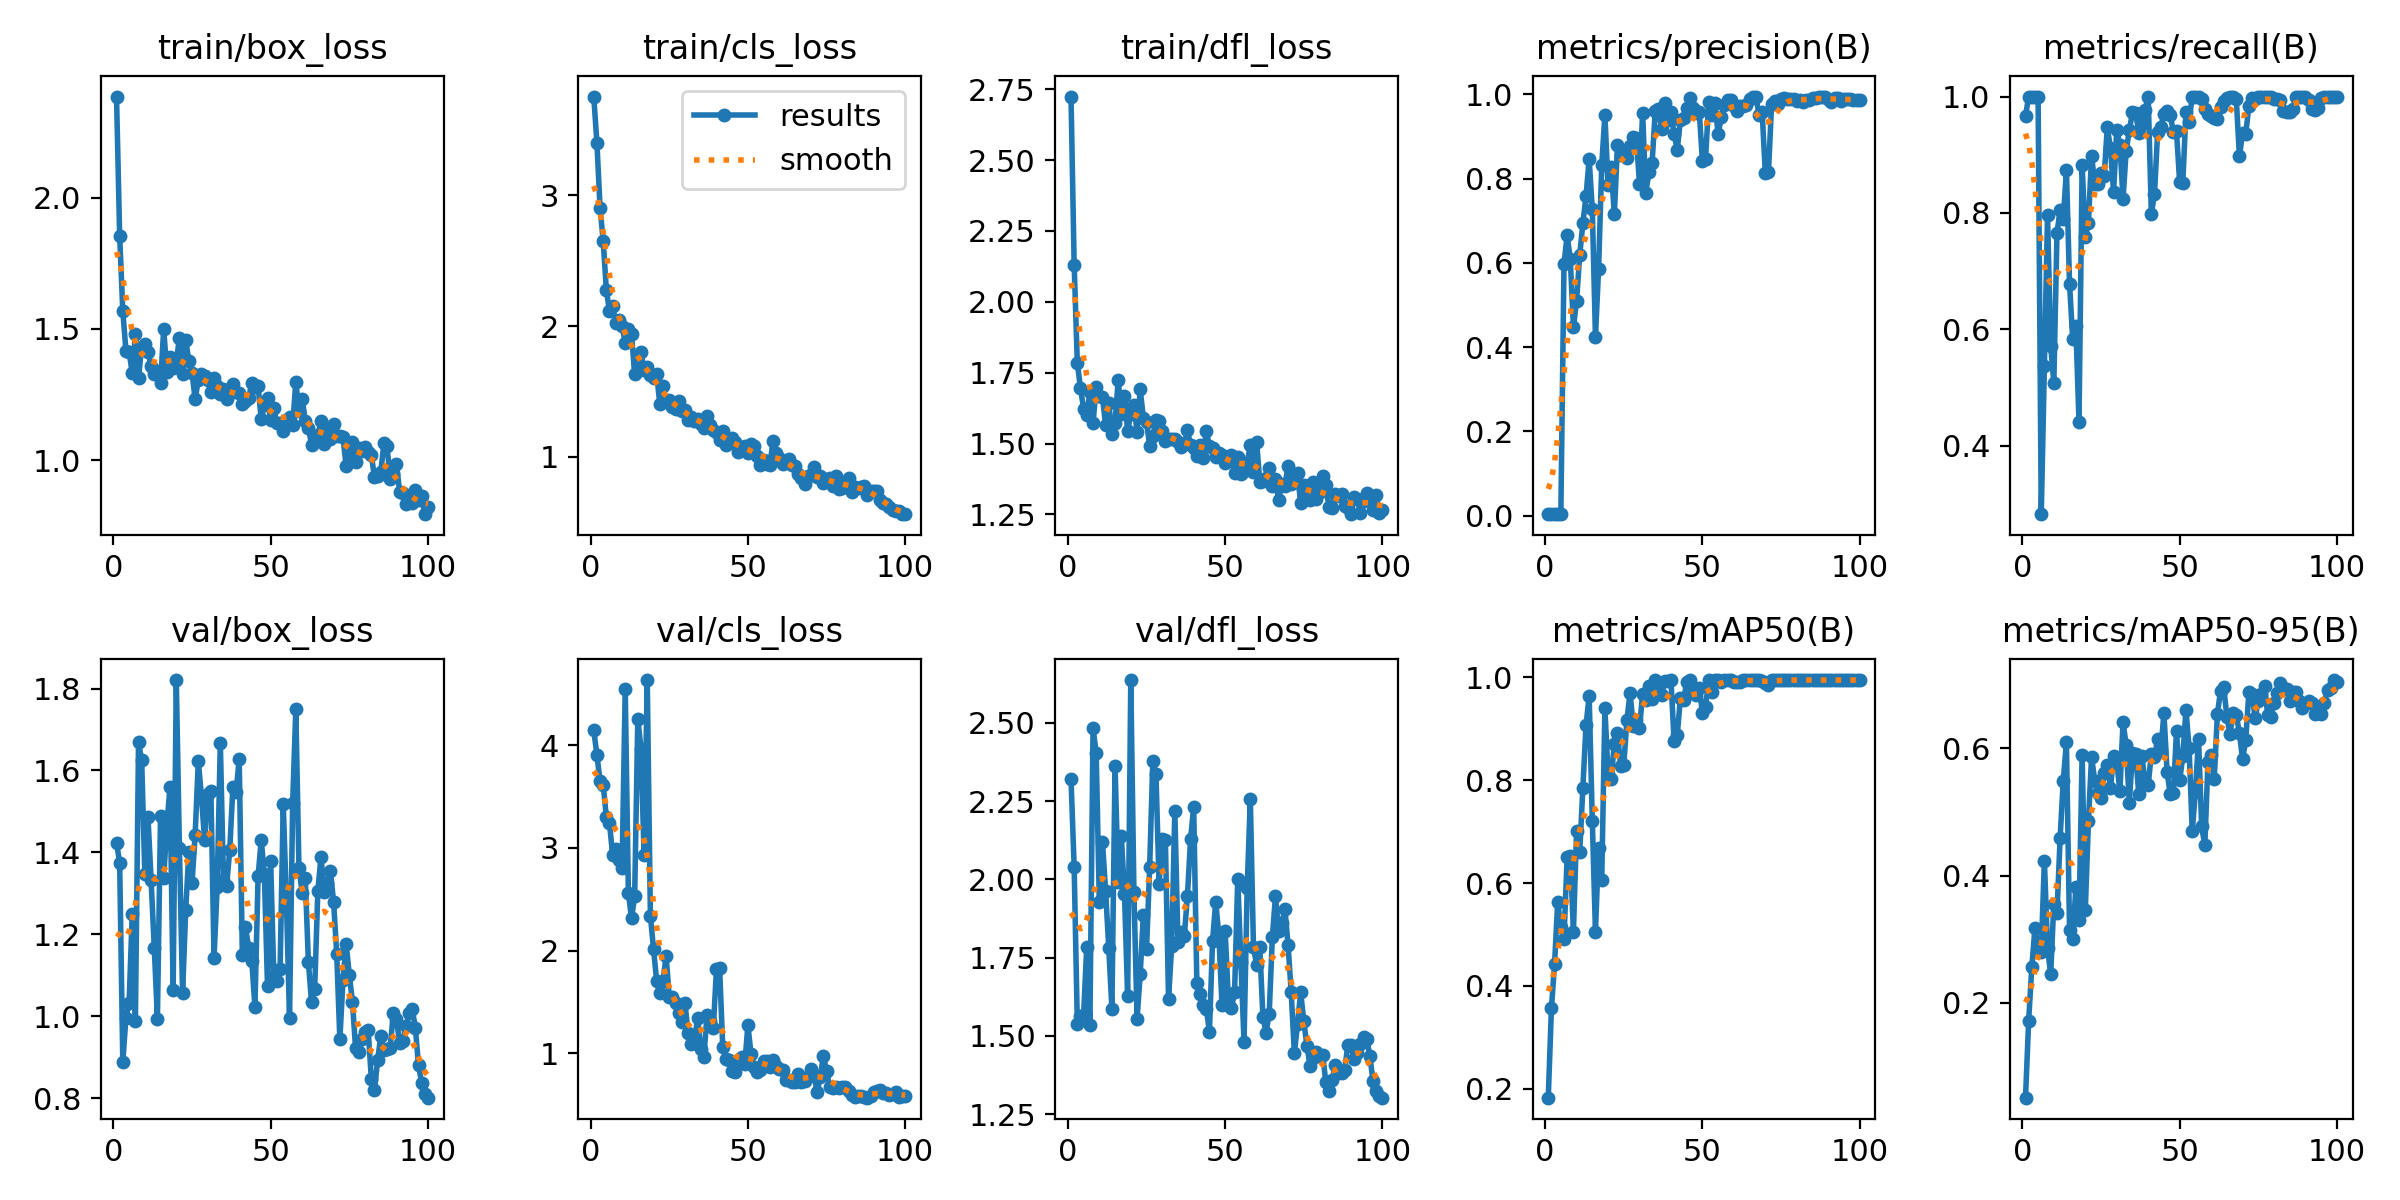

The file beside this chart, header and first rows:
epoch, time, train/box_loss, train/cls_loss, train/dfl_loss, metrics/precision(B), metrics/recall(B), metrics/mAP50(B), metrics/mAP50-95(B), val/box_loss, val/cls_loss, val/dfl_loss, lr/pg0, lr/pg1, lr/pg2
1, 47.42, 2.386, 3.757, 2.724, 0.00331, 0.9667, 0.1828, 0.05102, 1.424, 4.147, 2.32, 0.0001, 0.0001, 0.0001
2, 81.32, 1.856, 3.403, 2.132, 0.00348, 1, 0.3563, 0.1722, 1.374, 3.907, 2.04, 0.0002122, 0.0002122, 0.0002122
3, 115.6, 1.568, 2.907, 1.785, 0.00336, 1, 0.4425, 0.256, 0.8881, 3.651, 1.54, 0.0003222, 0.0003222, 0.0003222
4, 147.7, 1.417, 2.651, 1.696, 0.00338, 1, 0.5638, 0.3182, 0.9966, 3.615, 1.562, 0.0004298, 0.0004298, 0.0004298
5, 179.8, 1.414, 2.276, 1.624, 0.00346, 1, 0.515, 0.2847, 1.032, 3.301, 1.567, 0.0005352, 0.0005352, 0.0005352
6, 211.6, 1.331, 2.114, 1.599, 0.5969, 0.2826, 0.4923, 0.2803, 1.25, 3.242, 1.785, 0.0006384, 0.0006384, 0.0006384
7, 243.3, 1.481, 2.151, 1.681, 0.6665, 0.5373, 0.6509, 0.4236, 0.9888, 2.929, 1.535, 0.0007393, 0.0007393, 0.0007393
8, 274.6, 1.313, 2.027, 1.571, 0.6092, 0.7967, 0.6529, 0.2859, 1.668, 2.989, 2.483, 0.0008379, 0.0008379, 0.0008379
9, 305.4, 1.433, 2.046, 1.701, 0.4472, 0.5717, 0.5059, 0.2454, 1.625, 2.88, 2.404, 0.0009342, 0.0009342, 0.0009342
10, 339.9, 1.442, 2.003, 1.669, 0.5101, 0.5084, 0.7013, 0.3561, 1.347, 2.804, 1.928, 0.001028, 0.001028, 0.001028
11, 372.5, 1.414, 1.872, 1.664, 0.619, 0.7652, 0.6603, 0.3408, 1.487, 4.546, 2.119, 0.00112, 0.00112, 0.00112
12, 405.6, 1.36, 1.976, 1.564, 0.694, 0.8047, 0.7859, 0.4589, 1.331, 2.565, 1.963, 0.00121, 0.00121, 0.00121
13, 437.9, 1.327, 1.944, 1.644, 0.7586, 0.7895, 0.9069, 0.5492, 1.168, 2.313, 1.781, 0.001259, 0.001259, 0.001259
14, 470.2, 1.338, 1.631, 1.532, 0.8471, 0.8732, 0.964, 0.6093, 0.9936, 2.528, 1.587, 0.001245, 0.001245, 0.001245
15, 500.8, 1.294, 1.711, 1.574, 0.7269, 0.6782, 0.7217, 0.3139, 1.49, 4.261, 2.363, 0.001231, 0.001231, 0.001231
16, 532, 1.5, 1.804, 1.725, 0.4247, 0.5832, 0.5055, 0.3, 1.338, 3.968, 1.99, 0.001217, 0.001217, 0.001217
17, 563.1, 1.336, 1.661, 1.605, 0.5864, 0.6055, 0.669, 0.3814, 1.466, 2.931, 2.137, 0.001203, 0.001203, 0.001203
18, 595, 1.393, 1.687, 1.669, 0.8329, 0.4405, 0.6067, 0.331, 1.559, 4.637, 1.953, 0.001189, 0.001189, 0.001189
19, 627.3, 1.352, 1.624, 1.544, 0.9516, 0.8821, 0.9399, 0.5902, 1.063, 2.34, 1.627, 0.001174, 0.001174, 0.001174
20, 659.5, 1.375, 1.605, 1.604, 0.7844, 0.7591, 0.8121, 0.3456, 1.821, 2.014, 2.637, 0.00116, 0.00116, 0.00116
21, 692, 1.466, 1.635, 1.635, 0.8281, 0.7833, 0.8029, 0.4854, 1.41, 1.702, 1.959, 0.001146, 0.001146, 0.001146
22, 724.9, 1.327, 1.402, 1.542, 0.7159, 0.8985, 0.8711, 0.5869, 1.056, 1.586, 1.555, 0.001132, 0.001132, 0.001132
23, 759.6, 1.456, 1.544, 1.691, 0.8791, 0.8505, 0.8928, 0.5485, 1.26, 1.702, 1.699, 0.001118, 0.001118, 0.001118
24, 793.1, 1.379, 1.425, 1.59, 0.8574, 0.8499, 0.8274, 0.5295, 1.402, 1.946, 1.887, 0.001104, 0.001104, 0.001104
25, 827.5, 1.334, 1.439, 1.577, 0.8591, 0.8689, 0.8293, 0.5211, 1.324, 1.544, 1.776, 0.001089, 0.001089, 0.001089
26, 864.3, 1.232, 1.383, 1.491, 0.8501, 0.863, 0.9175, 0.5617, 1.443, 1.548, 2.039, 0.001075, 0.001075, 0.001075
27, 901, 1.306, 1.366, 1.526, 0.8769, 0.9476, 0.9697, 0.5737, 1.623, 1.487, 2.378, 0.001061, 0.001061, 0.001061
28, 935.3, 1.33, 1.427, 1.583, 0.8994, 0.9111, 0.9059, 0.538, 1.537, 1.391, 2.336, 0.001047, 0.001047, 0.001047
29, 969.1, 1.322, 1.35, 1.579, 0.8959, 0.8365, 0.9165, 0.5874, 1.43, 1.302, 1.986, 0.001033, 0.001033, 0.001033
30, 1005, 1.306, 1.361, 1.545, 0.7884, 0.9419, 0.9015, 0.5787, 1.543, 1.485, 2.128, 0.001019, 0.001019, 0.001019
31, 1040, 1.259, 1.284, 1.51, 0.9563, 0.9176, 0.9684, 0.5323, 1.551, 1.195, 2.126, 0.001005, 0.001005, 0.001005
32, 1078, 1.312, 1.304, 1.516, 0.7656, 0.824, 0.9568, 0.6412, 1.143, 1.089, 1.618, 0.0009904, 0.0009904, 0.0009904
33, 1108, 1.284, 1.276, 1.515, 0.8162, 0.907, 0.9831, 0.605, 1.316, 1.116, 1.788, 0.0009763, 0.0009763, 0.0009763
34, 1147, 1.251, 1.291, 1.517, 0.8364, 0.9417, 0.9586, 0.5146, 1.667, 1.34, 2.219, 0.0009621, 0.0009621, 0.0009621
35, 1180, 1.273, 1.251, 1.507, 0.9599, 0.973, 0.995, 0.5928, 1.333, 1.043, 1.8, 0.000948, 0.000948, 0.000948
36, 1214, 1.232, 1.22, 1.489, 0.9656, 0.9722, 0.9755, 0.5915, 1.318, 0.9641, 1.832, 0.0009339, 0.0009339, 0.0009339
37, 1248, 1.26, 1.314, 1.497, 0.9177, 0.9381, 0.9664, 0.5279, 1.407, 1.37, 1.818, 0.0009197, 0.0009197, 0.0009197
38, 1281, 1.292, 1.247, 1.546, 0.9803, 0.9532, 0.9929, 0.5878, 1.559, 1.313, 1.945, 0.0009056, 0.0009056, 0.0009056
39, 1313, 1.258, 1.209, 1.496, 0.9404, 0.9764, 0.9929, 0.5469, 1.547, 1.241, 2.128, 0.0008914, 0.0008914, 0.0008914
40, 1345, 1.255, 1.187, 1.486, 0.9589, 1, 0.995, 0.5425, 1.627, 1.817, 2.231, 0.0008773, 0.0008773, 0.0008773
41, 1382, 1.212, 1.132, 1.457, 0.9062, 0.7989, 0.8774, 0.5916, 1.149, 1.834, 1.667, 0.0008631, 0.0008631, 0.0008631
42, 1417, 1.224, 1.197, 1.496, 0.8689, 0.8325, 0.8873, 0.586, 1.217, 1.062, 1.634, 0.000849, 0.000849, 0.000849
43, 1449, 1.236, 1.089, 1.449, 0.9385, 0.9394, 0.9596, 0.615, 1.167, 0.9448, 1.598, 0.0008348, 0.0008348, 0.0008348
44, 1475, 1.294, 1.108, 1.545, 0.9442, 0.9485, 0.956, 0.5957, 1.135, 0.9283, 1.588, 0.0008207, 0.0008207, 0.0008207
45, 1504, 1.279, 1.146, 1.491, 0.9677, 0.9697, 0.9904, 0.6552, 1.023, 0.8237, 1.514, 0.0008065, 0.0008065, 0.0008065
46, 1532, 1.283, 1.112, 1.484, 0.992, 0.9756, 0.995, 0.5632, 1.341, 0.8193, 1.804, 0.0007924, 0.0007924, 0.0007924
47, 1557, 1.157, 1.04, 1.451, 0.9684, 0.9686, 0.9724, 0.5278, 1.43, 0.8965, 1.929, 0.0007782, 0.0007782, 0.0007782
48, 1582, 1.209, 1.064, 1.466, 0.956, 0.9394, 0.9656, 0.53, 1.347, 0.9601, 1.821, 0.0007641, 0.0007641, 0.0007641
49, 1606, 1.237, 1.087, 1.46, 0.9592, 0.9401, 0.9803, 0.6266, 1.074, 0.8947, 1.598, 0.0007499, 0.0007499, 0.0007499
50, 1631, 1.151, 1.03, 1.431, 0.8432, 0.8525, 0.9308, 0.5494, 1.378, 1.272, 1.834, 0.0007358, 0.0007358, 0.0007358
51, 1655, 1.199, 1.101, 1.439, 0.8469, 0.8521, 0.9428, 0.5871, 1.099, 0.9894, 1.622, 0.0007216, 0.0007216, 0.0007216
52, 1682, 1.14, 1.082, 1.458, 0.9827, 0.9732, 0.995, 0.6604, 1.085, 0.8603, 1.588, 0.0007075, 0.0007075, 0.0007075
53, 1708, 1.142, 1.008, 1.396, 0.9522, 0.9571, 0.9726, 0.6008, 1.115, 0.8174, 1.641, 0.0006934, 0.0006934, 0.0006934
54, 1733, 1.11, 0.9354, 1.454, 0.9789, 1, 0.995, 0.4695, 1.518, 0.8334, 2.001, 0.0006792, 0.0006792, 0.0006792
55, 1761, 1.152, 0.9796, 1.394, 0.9052, 1, 0.995, 0.5315, 1.283, 0.9277, 1.736, 0.0006651, 0.0006651, 0.0006651
56, 1786, 1.163, 0.9425, 1.404, 0.9473, 0.9986, 0.992, 0.6152, 0.9955, 0.9213, 1.481, 0.0006509, 0.0006509, 0.0006509
57, 1812, 1.134, 0.9411, 1.431, 0.9744, 0.9964, 0.995, 0.4772, 1.521, 0.8669, 1.972, 0.0006368, 0.0006368, 0.0006368
58, 1837, 1.298, 1.125, 1.496, 0.9858, 0.9792, 0.995, 0.4473, 1.75, 0.934, 2.257, 0.0006226, 0.0006226, 0.0006226
59, 1862, 1.189, 1.026, 1.4, 0.9868, 0.9697, 0.995, 0.5787, 1.361, 0.8737, 1.783, 0.0006085, 0.0006085, 0.0006085
60, 1886, 1.234, 0.9927, 1.506, 0.9731, 0.9667, 0.992, 0.5893, 1.302, 0.8474, 1.728, 0.0005943, 0.0005943, 0.0005943
... 40 more rows
